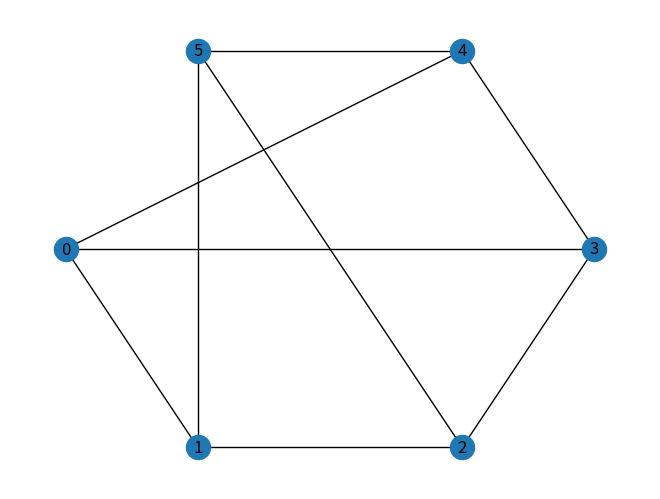

The script that saved this image:
# LIBRERIAS IMPORTADAS #########################################################
################################################################################

from numpy import random
import sys

import networkx as nx
import matplotlib.pyplot as plt
import pylab

# CLASES Y FUNCIONES ###########################################################
################################################################################

class Agent:

    def __init__(self, estrategia, score, politica, vecinos):
        # (estrategia inicial, puntaje inicial, politica inicial, lista de vecinos)
        self.estrategias = [estrategia]
        if(score != None):
            self.score = [score]
        else:
            self.scores = []
        self.politicas = [politica]
        self.vecinos = vecinos


    def __str__(self):
        msg = "Agent With: \n"
        msg += "E: {0} \n".format(self.estrategias)
        msg += "S: {0} \n".format(self.scores)
        msg += "P: {0} \n".format(self.politicas)
        msg += "V: {0}".format(self.vecinos)
        return msg

################################################################################

class Politica:

    def __init__(self, num_politica): # num_politica = 0, 1, 2, ..., 7
        self.num_politica = num_politica
        self.politica = None

        if(num_politica == 0):
            pol = {(0, 0): 0, (1, 1): 0, (1, -1): 0}
        elif(num_politica == 1):
            pol = {(0, 0): 0, (1, 1): 0, (1, -1): 1}
        elif(num_politica == 2):
            pol = {(0, 0): 0, (1, 1): 1, (1, -1): 0}
        elif(num_politica == 3):
            pol = {(0, 0): 0, (1, 1): 1, (1, -1): 1}
        elif(num_politica == 4):
            pol = {(0, 0): 1, (1, 1): 0, (1, -1): 0}
        elif(num_politica == 5):
            pol = {(0, 0): 1, (1, 1): 0, (1, -1): 1}
        elif(num_politica == 6):
            pol = {(0, 0): 1, (1, 1): 1, (1, -1): 0}
        elif(num_politica == 7):
            pol = {(0, 0): 1, (1, 1): 1, (1, -1): 1}
        else:
            print("The politic is a number in [0, 7]. ")

        self.politica = pol


    def __str__(self):
        msg = "Politic {0} \n".format(self.num_politica)
        msg += "(0, 0): {0} \n".format(self.politica[(0, 0)])
        msg += "(1, 1): {0} \n".format(self.politica[(1, 1)])
        msg += "(1, -1): {0}".format(self.politica[(1, -1)])
        return msg

################################################################################

class Graph:

    def __init__(self, n_nodes):
        self.name = None
        self.n_nodes = n_nodes
        self.n_edges = 0
        self.nodes = []
        self.edges = []


    def __str__(self):
        msg = "We have a {0} graph with {1} nodes and {2} edges. ".format(self.name,
                                                                   self.n_nodes,
                                                                   self.n_edges)
        return msg


    def graficar_graph(self):
        G = nx.Graph()  # Graph
        G.add_nodes_from(self.nodes)
        G.add_edges_from(self.edges)
        # print(G.edges)
        fig = pylab.figure()
        if(len(G.nodes) == self.n_nodes):
            # print("Vamos Bien")
            nx.draw_shell(G, nlist = [range(0, len(G.nodes))], with_labels = True)
            fig.canvas.draw()
            pylab.draw()
        pylab.show()
        plt.show()


################################################################################


class Complete_Graph(Graph):

    def __init__(self, n_nodes):
        Graph.__init__(self, n_nodes)
        self.name = "{0}-Complete".format(n_nodes-1)
        self.n_nodes = n_nodes
        self.n_edges = int(n_nodes * (n_nodes-1) / 2)


    def __str__(self):
        return Graph.__str__(self)


    def generate_edges(self):
        llinks = []  # Egdes List
        nodes = [i for i in range(self.n_nodes)] # Nodes list
        for i in range(self.n_nodes):
            for j in range(i + 1, self.n_nodes):
                link = [nodes[i], nodes[j]]
                llinks.append(link)
        # if(len(llinks) == self.n_edges):
        #     print("Perfect")
        # else:
        #     print("Pailas")
        self.edges = llinks[:]
        # for i in self.edges:
        #     print(i)


    def generate_txts(self):

        # List of edges
        ff = open("edges_list.dat", "w")
        for i in range(len(self.edges)):
            ff.write(str(self.edges[i][0]) + " " + str(self.edges[i][1]) + "\n")
        ff.close()

        # Histogram of degrees
        hf = open("deg_hist.dat", "w")
        for i in range(self.n_nodes):
            if(i == self.n_nodes - 1):
                hf.write(str(i) + " " + str(self.n_nodes) + "\n")
            else:
                hf.write(str(i) + " " + str(0) + "\n")
        hf.close()

        print("Graph ready. ")

################################################################################

def bridge(i, llinks, lnkcnt):
    test = False
    while not test:
        rnd = random.randint(0,len(llinks))
        a = llinks[rnd][0]
        b = llinks[rnd][1]
        pair1 = [min(i,a),max(i,a)]
        pair2 = [min(i,b),max(i,b)]
        if ((a != i) and (b != i)) and ((pair1 not in llinks) and (pair2 not in llinks)):
            llinks.remove([a,b]) # Remove a bond
            llinks.append(pair1) # Add two new bonds
            llinks.append(pair2)
            lnkcnt[i] += 2
            test = True


class Regular_Graph(Graph):

    def __init__(self, n_nodes, degree):
        Graph.__init__(self, n_nodes)
        self.name = "{0}-Regular".format(degree)
        self.n_nodes = n_nodes
        self.degree = degree

        self.aux = []


    def __str__(self):
        return Graph.__str__(self)


    def generate_edges(self):
        ml = self.n_nodes * (self.n_nodes - 1) / 2  # Max number of edges
        tl = self.n_nodes * self.degree / 2  # Theoric number of edges

        lnkcnt = [0 for i in range(self.n_nodes)]  # Edges counter
        llinks = []  # Edges list
        nodes = [i for i in range(self.n_nodes)] # Nodes list
        self.nodes = nodes[:]

        if(tl <= ml):
            self.n_edges = int(tl)

            count = 0
            while(len(nodes) > 0):
                rnd1 = random.randint(0, len(nodes))
                rnd2 = random.randint(0, len(nodes))
                i = nodes[rnd1]
                j = nodes[rnd2]
                if(i != j):
                    if(lnkcnt[i] < self.degree) and (lnkcnt[j] < self.degree):
                        pair = [min(i, j), max(i, j)]
                        if pair not in llinks:
                            count = 0
                            lnkcnt[i] += 1
                            lnkcnt[j] += 1
                            llinks.append(pair)
                            if(lnkcnt[i] == self.degree): nodes.remove(i)
                            if(lnkcnt[j] == self.degree): nodes.remove(j)
                        else:
                            count += 1

                    if(count > len(nodes) * len(nodes)):
                        count1 = 0
                        for n in range(0, len(nodes) - 1):
                            a = nodes[n]
                            for m in range(n + 1, len(nodes)):
                                b = nodes[m]
                                pairv = [min(a, b), max(a, b)]
                                if pairv in llinks: count1 += 1
                        tot = len(nodes) * (len(nodes) - 1) / 2

                        if(count1 == tot):
                            if(lnkcnt[i] < self.degree - 1):  # Make a bridge
                                bridge(i, llinks, lnkcnt)
                            else:
                                nodes.remove(i)

                            if(lnkcnt[j] < self.degree - 1):  # Make a bridge
                                bridge(j, llinks, lnkcnt)
                            else:
                                nodes.remove(j)

                elif(len(nodes) == 1):
                    last = nodes[0]
                    if(lnkcnt[last] < self.degree - 1):  # Make a bridge
                        bridge(last, llinks, lnkcnt)
                    else:
                        nodes.remove(last)

            # print("lnkcnt = ", lnkcnt)
            for i in lnkcnt:
                if(i != self.degree):
                    print("No es regular. ")
                    break

            self.edges = llinks[:]
            self.aux = lnkcnt[:]

        else:
            print("The connectivity degree is too high. ")


    def generate_txts(self):

        # List of edges
        ff = open("edges_list.dat", "w")
        for i in range(len(self.edges)):
            ff.write(str(self.edges[i][0]) + " " + str(self.edges[i][1]) + "\n")
        ff.close()

        # Histogram of degrees
        hist = [0 for i in range(self.n_nodes)]
        for i in self.aux:
            hist[i] += 1

        hf = open("deg_hist.dat", "w")
        for i in range(self.n_nodes):
            hf.write(str(i) + " " + str(hist[i]) + "\n")
        hf.close()

        print("Graph ready. ")


################################################################################

class Random_Graph(Graph):

    def __init__(self, n_nodes):
        Graph.__init__(self, n_nodes)
        self.name = "Random"
        self.n_nodes = n_nodes

        self.aux = []


    def __str__(self):
        return Graph.__str__(self)


    def generate_edges(self):
        p = random.random() # 0.00391
        lnkcnt = [0 for i in range(self.n_nodes)]  # Link Counter
        llinks = []  # Edges List
        nodes = [i for i in range(self.n_nodes)] # Nodes list
        self.nodes = nodes[:]

        # Make the links
        for i in range(self.n_nodes - 1):
            for j in range(i + 1, self.n_nodes):
                pair = [min(i, j), max(i, j)]
                num = random.random()
                # print(num)
                if(num < p):
                    lnkcnt[i] += 1
                    lnkcnt[j] += 1
                    llinks.append(pair)

        self.n_edges = len(llinks)
        self.edges = llinks[:]
        self.aux = lnkcnt[:]

    def generate_txts(self):
        return Regular_Graph.generate_txts(self)


################################################################################

# class Scale_Free_Graph(Graph):


################################################################################

# class Small_World_Graph(Graph):


################################################################################

# BLOQUE PRINCIPAL DE INSTRUCCIONES ############################################
################################################################################

if(__name__ == "__main__"):
    G1 = Regular_Graph(6, 3)
    G1.generate_edges()
    print(G1)
    G1.generate_txts()
    G1.graficar_graph()
